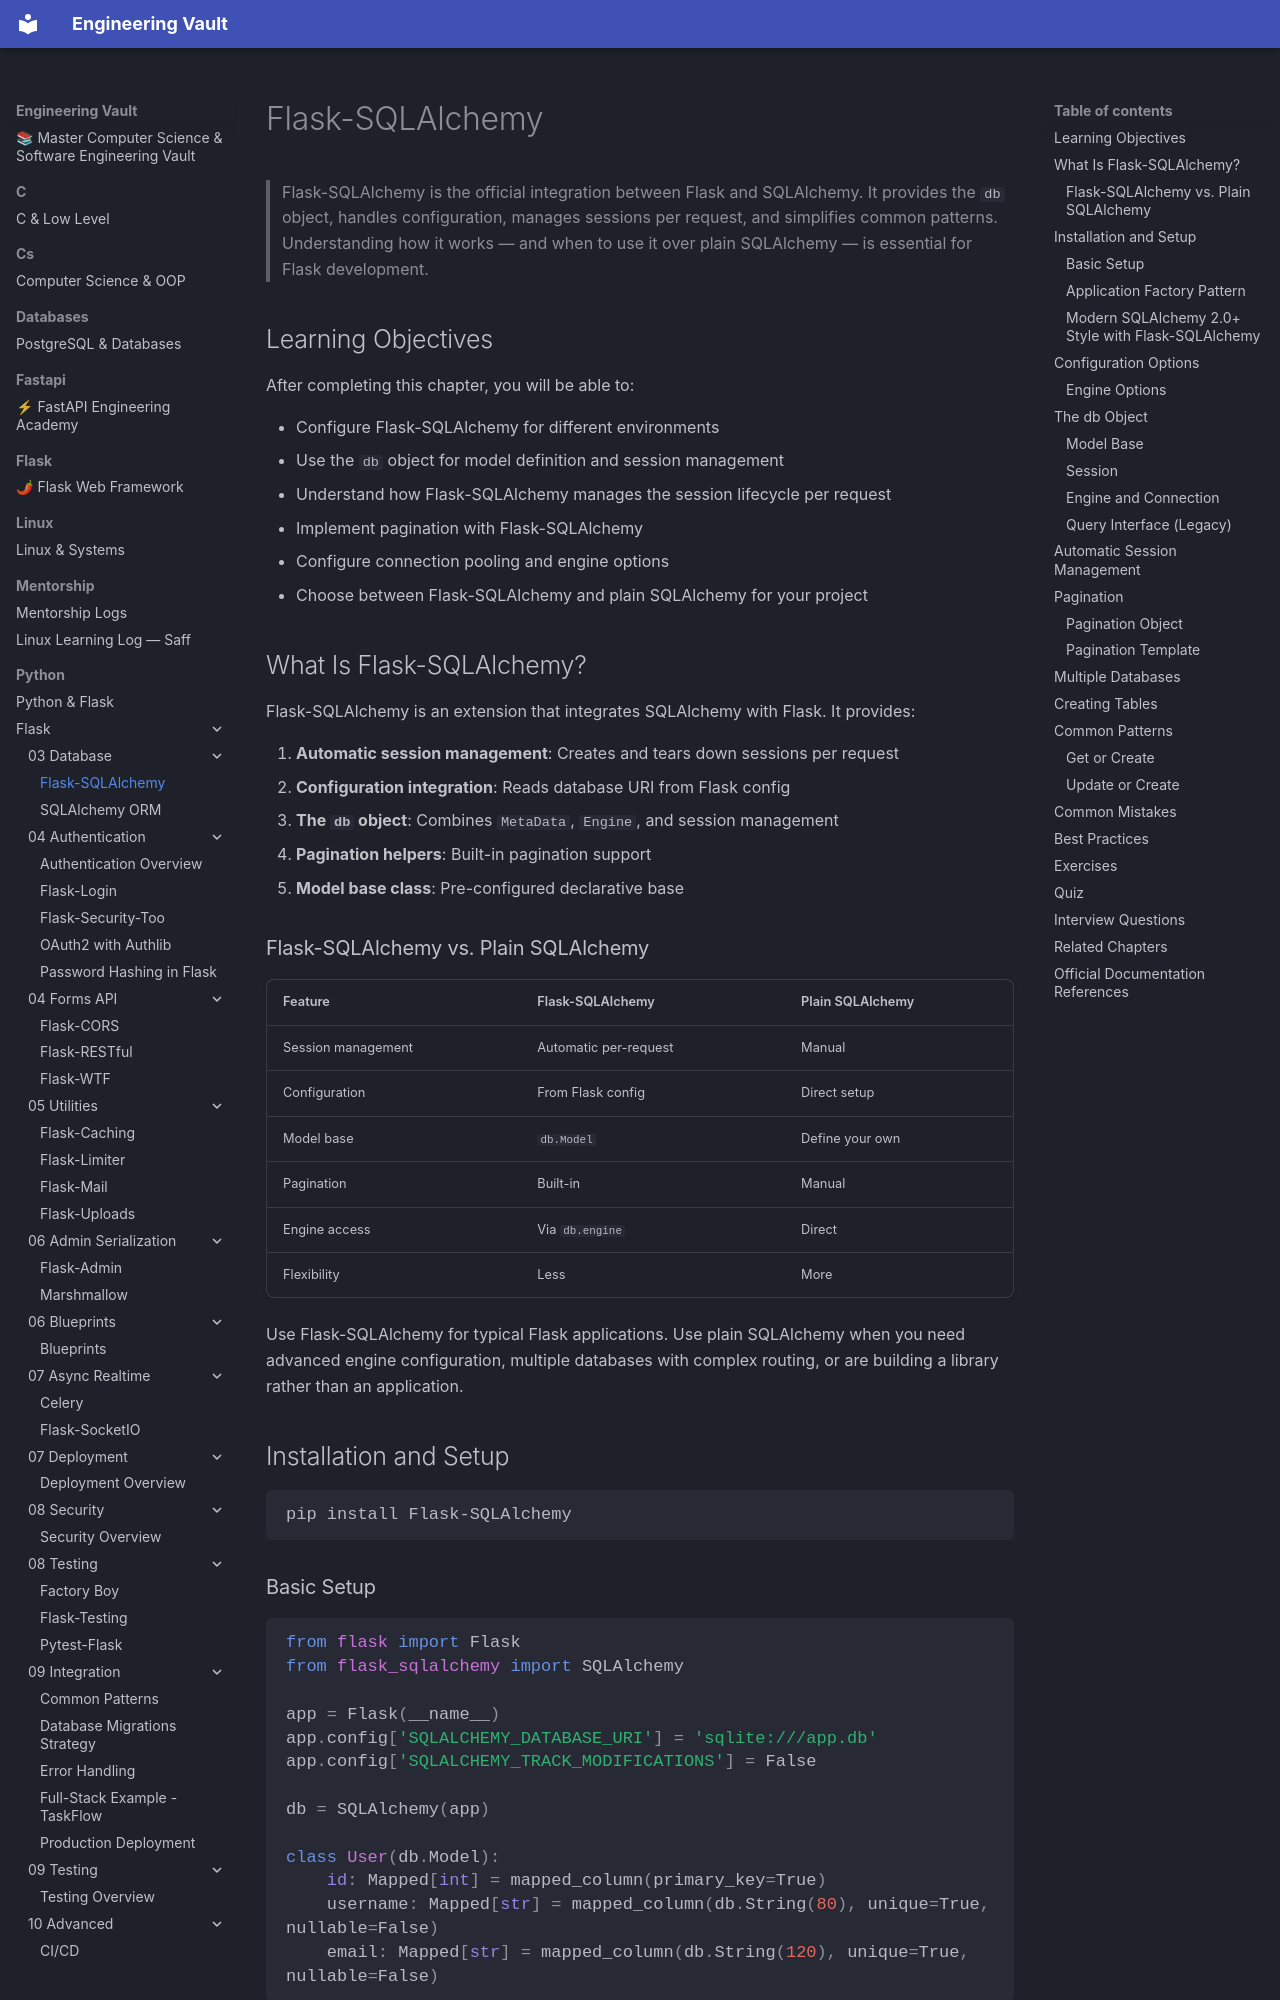

repository: Saff9/engineering-vault · page: python/Flask/03-Database/Flask-SQLAlchemy/index.html · generator: mkdocs

---
title: Flask-SQLAlchemy
description: How SQLAlchemy integrates with Flask — configuration, patterns, and best practices
chapter: 03-Database
tags:
  - flask-sqlalchemy
  - sqlalchemy
  - database
  - orm
  - flask-extension
difficulty: Intermediate
prerequisites:
  - [[03-Database/SQLAlchemy-ORM]]
  - [[01-Flask-Core/Flask-Architecture]]
---

# Flask-SQLAlchemy

> Flask-SQLAlchemy is the official integration between Flask and SQLAlchemy. It provides the `db` object, handles configuration, manages sessions per request, and simplifies common patterns. Understanding how it works — and when to use it over plain SQLAlchemy — is essential for Flask development.

## Learning Objectives

After completing this chapter, you will be able to:

- Configure Flask-SQLAlchemy for different environments
- Use the `db` object for model definition and session management
- Understand how Flask-SQLAlchemy manages the session lifecycle per request
- Implement pagination with Flask-SQLAlchemy
- Configure connection pooling and engine options
- Choose between Flask-SQLAlchemy and plain SQLAlchemy for your project

## What Is Flask-SQLAlchemy?

Flask-SQLAlchemy is an extension that integrates SQLAlchemy with Flask. It provides:

1. **Automatic session management**: Creates and tears down sessions per request
2. **Configuration integration**: Reads database URI from Flask config
3. **The `db` object**: Combines `MetaData`, `Engine`, and session management
4. **Pagination helpers**: Built-in pagination support
5. **Model base class**: Pre-configured declarative base

### Flask-SQLAlchemy vs. Plain SQLAlchemy

| Feature | Flask-SQLAlchemy | Plain SQLAlchemy |
|---------|-----------------|-------------------|
| Session management | Automatic per-request | Manual |
| Configuration | From Flask config | Direct setup |
| Model base | `db.Model` | Define your own |
| Pagination | Built-in | Manual |
| Engine access | Via `db.engine` | Direct |
| Flexibility | Less | More |

Use Flask-SQLAlchemy for typical Flask applications. Use plain SQLAlchemy when you need advanced engine configuration, multiple databases with complex routing, or are building a library rather than an application.

## Installation and Setup

```bash
pip install Flask-SQLAlchemy
```
